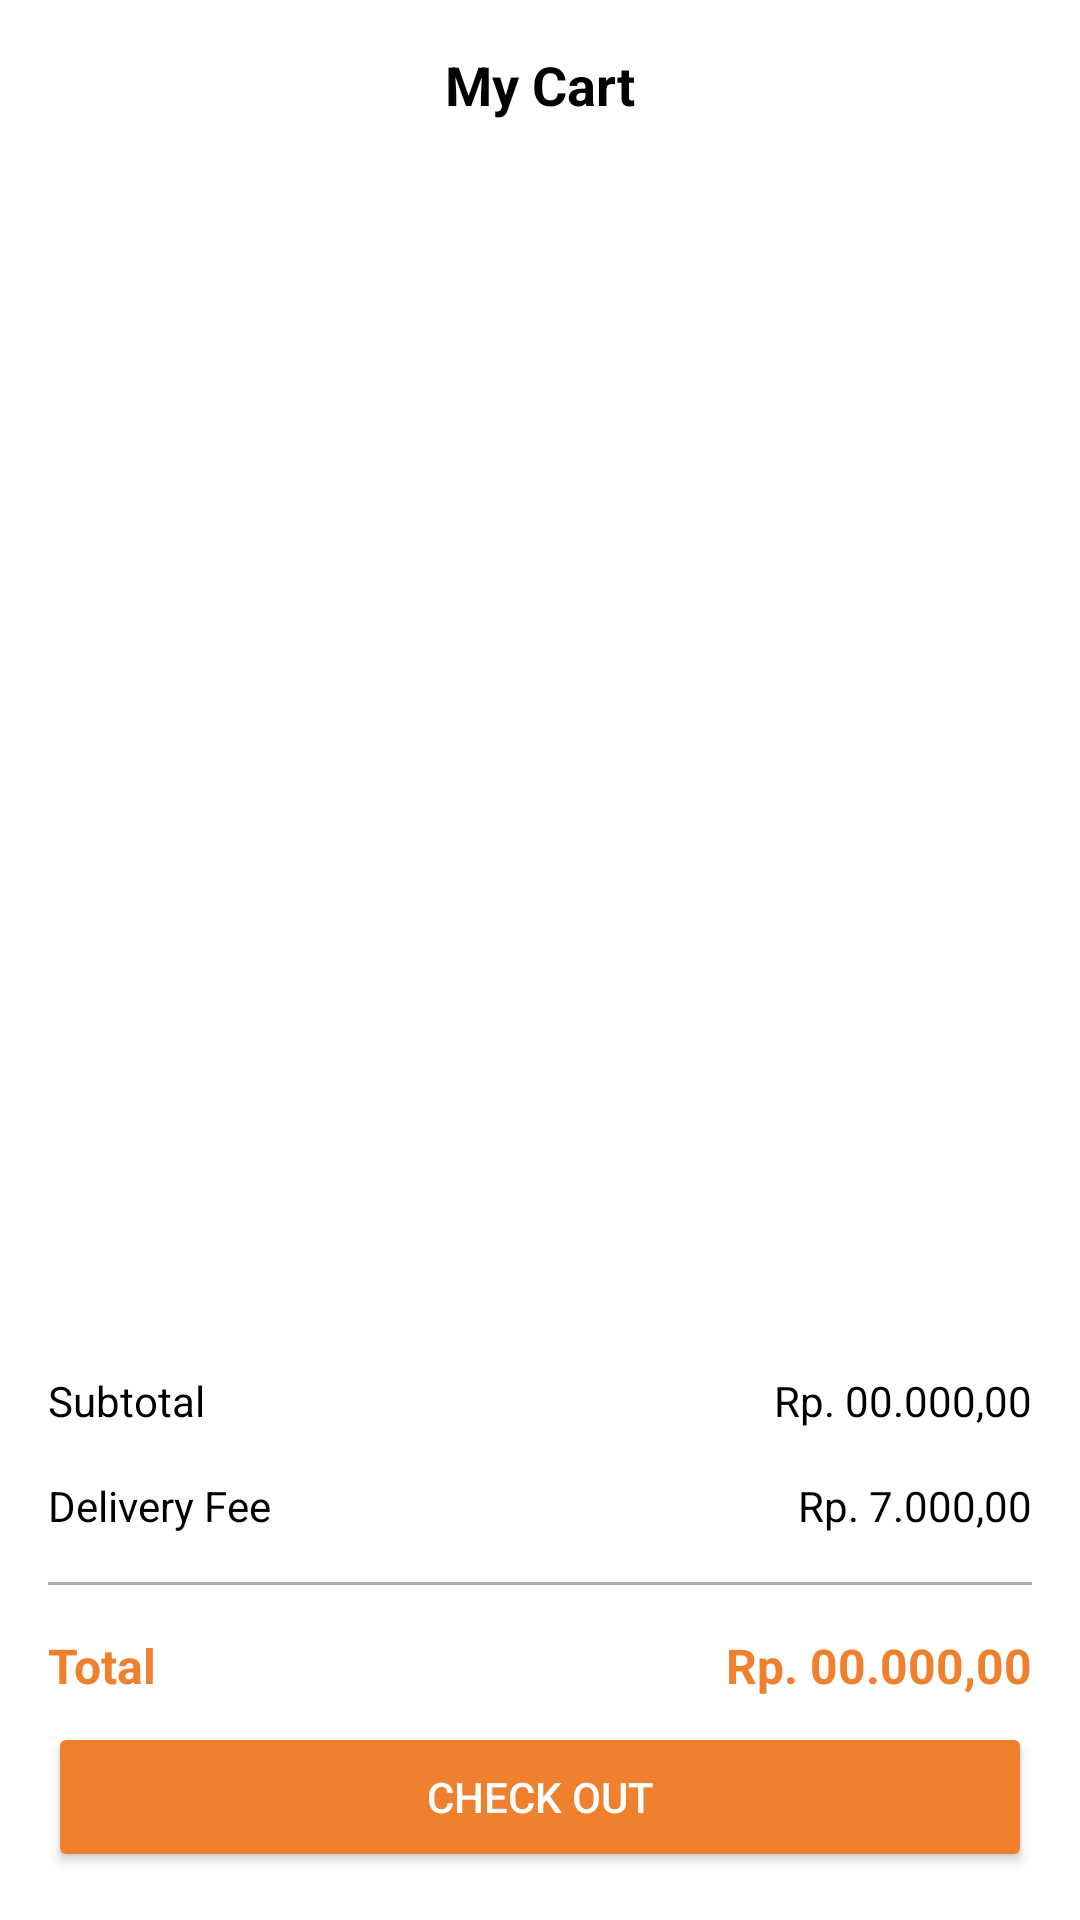

Here is an Android app screen rendered from its layout file. Give the layout XML and the strings, colors and styles it references.
<!-- AndroidManifest.xml: application theme Theme.Funfood -->
<!-- res/layout/activity_checkout.xml -->
<?xml version="1.0" encoding="utf-8"?>
<androidx.constraintlayout.widget.ConstraintLayout
    xmlns:android="http://schemas.android.com/apk/res/android"
    xmlns:app="http://schemas.android.com/apk/res-auto"
    xmlns:tools="http://schemas.android.com/tools"
    android:layout_width="match_parent"
    android:layout_height="match_parent"
    android:background="#FFFFFF"
    android:padding="16dp"
    tools:context=".Checkout">

    
    <TextView
        android:id="@+id/tv_title"
        android:layout_width="wrap_content"
        android:layout_height="wrap_content"
        android:text="My Cart"
        android:textSize="18sp"
        android:textStyle="bold"
        android:textColor="#000000"
        app:layout_constraintTop_toTopOf="parent"
        app:layout_constraintStart_toStartOf="parent"
        app:layout_constraintEnd_toEndOf="parent"/>

    
    <ScrollView
        android:layout_width="match_parent"
        android:layout_height="0dp"
        app:layout_constraintTop_toBottomOf="@id/tv_title"
        app:layout_constraintBottom_toTopOf="@id/layout_price_summary">

        <LinearLayout
            android:id="@+id/layout_checkout_list"
            android:layout_width="match_parent"
            android:layout_height="wrap_content"
            android:orientation="vertical"/>
    </ScrollView>


    
    <LinearLayout
        android:id="@+id/layout_price_summary"
        android:layout_width="match_parent"
        android:layout_height="wrap_content"
        android:orientation="vertical"
        android:layout_marginTop="16dp"
        app:layout_constraintBottom_toTopOf="@id/btn_checkout"
        app:layout_constraintStart_toStartOf="parent"
        app:layout_constraintEnd_toEndOf="parent">

        
        <LinearLayout
            android:layout_width="match_parent"
            android:layout_height="wrap_content"
            android:orientation="horizontal"
            android:paddingVertical="8dp">

            <TextView
                android:id="@+id/tv_subtotal_label"
                android:layout_width="0dp"
                android:layout_height="wrap_content"
                android:text="Subtotal"
                android:textSize="14sp"
                android:textColor="#000000"
                android:layout_weight="1"/>

            <TextView
                android:id="@+id/tv_subtotal"
                android:layout_width="wrap_content"
                android:layout_height="wrap_content"
                android:text="Rp. 00.000,00"
                android:textSize="14sp"
                android:textColor="#000000"/>
        </LinearLayout>

        
        <LinearLayout
            android:layout_width="match_parent"
            android:layout_height="wrap_content"
            android:orientation="horizontal"
            android:paddingVertical="8dp">

            <TextView
                android:id="@+id/tv_delivery_label"
                android:layout_width="0dp"
                android:layout_height="wrap_content"
                android:text="Delivery Fee"
                android:textSize="14sp"
                android:textColor="#000000"
                android:layout_weight="1"/>

            <TextView
                android:id="@+id/tv_delivery_fee"
                android:layout_width="wrap_content"
                android:layout_height="wrap_content"
                android:text="Rp. 7.000,00"
                android:textSize="14sp"
                android:textColor="#000000"/>
        </LinearLayout>

        <View
            android:layout_width="match_parent"
            android:layout_height="1dp"
            android:background="@android:color/darker_gray"
            android:layout_marginVertical="8dp"/>

        
        <LinearLayout
            android:layout_width="match_parent"
            android:layout_height="wrap_content"
            android:orientation="horizontal"
            android:paddingVertical="8dp">

            <TextView
                android:id="@+id/tv_total_label"
                android:layout_width="0dp"
                android:layout_height="wrap_content"
                android:layout_weight="1"
                android:text="Total"
                android:textColor="#EF802E"
                android:textSize="16sp"
                android:textStyle="bold" />

            <TextView
                android:id="@+id/tv_total"
                android:layout_width="wrap_content"
                android:layout_height="wrap_content"
                android:text="Rp. 00.000,00"
                android:textColor="#EF802E"
                android:textSize="16sp"
                android:textStyle="bold" />
        </LinearLayout>
    </LinearLayout>

    
    <Button
        android:id="@+id/btn_checkout"
        android:layout_width="match_parent"
        android:layout_height="50dp"
        android:backgroundTint="#EF802E"
        android:text="Check Out"
        android:textColor="@android:color/white"
        app:layout_constraintBottom_toBottomOf="parent"
        app:layout_constraintEnd_toEndOf="parent"
        app:layout_constraintStart_toStartOf="parent" />

</androidx.constraintlayout.widget.ConstraintLayout>
<!-- resources referenced by this layout -->
<resources>
  <style name="Theme.Funfood" parent="Theme.MaterialComponents.DayNight.DarkActionBar">
          
          <item name="colorPrimary">@color/purple_500</item>
          <item name="colorPrimaryVariant">@color/purple_700</item>
          <item name="colorOnPrimary">@color/white</item>
          
          <item name="colorSecondary">@color/teal_200</item>
          <item name="colorSecondaryVariant">@color/teal_700</item>
          <item name="colorOnSecondary">@color/black</item>
          
          <item name="android:statusBarColor">?attr/colorPrimaryVariant</item>
          
      </style>
  <!-- not gathered from this repository: default colours our renderer supplied (Android Studio template values) -->
  <color name="purple_500">#FF6200EE</color>
  <color name="purple_700">#FF3700B3</color>
  <color name="teal_200">#FF03DAC5</color>
  <color name="teal_700">#FF018786</color>
  <color name="black">#FF000000</color>
  <color name="white">#FFFFFFFF</color>
</resources>
